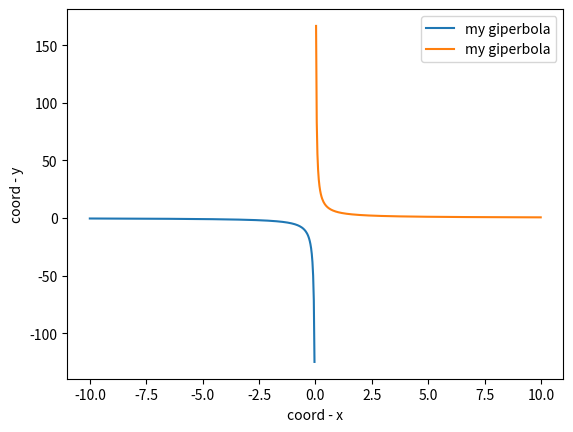

Write Python code to recreate this figure.
import matplotlib.pyplot as plt
import numpy as np

def giperbola_plotter_1(k):
    x = np.arange(-10, -0.03, 0.03)
    y = k / x 

    plt.plot(x, y, label='my giperbola')
    plt.xlabel('coord - x')
    plt.ylabel('coord - y')
    plt.legend()
    plt.savefig('pic_1.png')

def giperbola_plotter_2(k):
    x = np.arange(0.03, 10, 0.03)
    y = k / x 

    plt.plot(x, y, label='my giperbola')
    plt.xlabel('coord - x')
    plt.ylabel('coord - y')
    plt.legend()
    plt.savefig('pic_2.png')


giperbola_plotter_1(5)
giperbola_plotter_2(5)